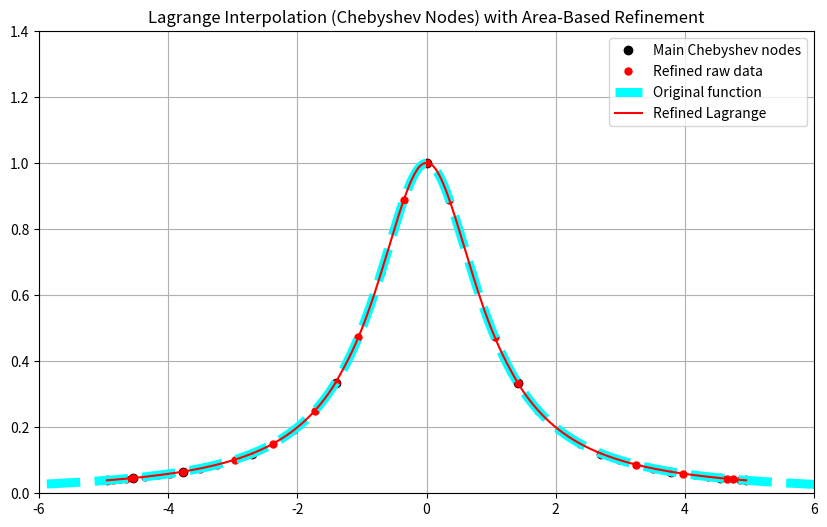

The matplotlib source for this figure:
from scipy.interpolate import lagrange
from scipy.integrate import quad
import numpy as np
import matplotlib.pyplot as plt

# Lagrange interpolation based on Chebyshev nodes,
# followed by local refinement on subintervals where
# the area error exceeds a prescribed threshold.
# Refinement is performed by constructing additional
# local Lagrange interpolants.

# Original target function
def original_function(x):
    return 1 / (1 + x**2)

# Helper function to construct a Lagrange interpolating polynomial
def create_lagrange(x, y):
    return lagrange(x, y)

# Number of interpolation nodes (degree = n)
n = 10

# Generate Chebyshev nodes on [-1, 1] and scale them to [-5, 5]
x_main = np.cos((2*np.arange(1, n+2) - 1) / (2*(n+1)) * np.pi)
x_main = 5 * x_main
sort_idx = np.argsort(x_main)
x_main = x_main[sort_idx]
y_main = original_function(x_main)

# Construct the main global Lagrange interpolant
f_main = create_lagrange(x_main, y_main)

# --- Refinement parameters ---
area_threshold = 1e-6     # Area error threshold for refinement
max_refine_points = 5     # Number of points for local re-interpolation

sub_interpolations = []
x_sub_points = []

# Evaluate interpolation error on each subinterval
for i in range(len(x_main) - 1):
    a, b = x_main[i], x_main[i + 1]
    if a >= b:
        a, b = b, a

    # Compute area error on [a, b] via numerical integration
    abs_diff = lambda t: np.abs(original_function(t) - f_main(t))
    area, _ = quad(abs_diff, a, b)

    # Perform local re-interpolation if area error exceeds threshold
    if area > area_threshold:
        x_sub = np.linspace(a, b, max_refine_points)
        y_sub = original_function(x_sub)
        f_sub = create_lagrange(x_sub, y_sub)
        sub_interpolations.append((a, b, f_sub))
        x_sub_points.extend(x_sub)

# --- Visualization ---
x_plot = np.linspace(-10, 10, 1000)
y_true = original_function(x_plot)
y_main_interp = f_main(x_plot)

plt.figure(figsize=(10, 6))

# Main Chebyshev interpolation nodes
plt.plot(x_main, y_main, 'ko', label='Main Chebyshev nodes')

# Additional points used for local refinement
if x_sub_points:
    x_sub_points = np.unique(x_sub_points)
    y_sub_values = original_function(x_sub_points)
    plt.plot(x_sub_points, y_sub_values, 'r.', markersize=10, label='Refined raw data')

# Original function and main interpolant
plt.plot(x_plot, y_true, '--', color='cyan', label='Original function', linewidth=6.5)

# Locally refined Lagrange interpolants
for idx, (a, b, f_sub) in enumerate(sub_interpolations):
    x_sub_plot = np.linspace(a, b, 200)
    y_sub_plot = f_sub(x_sub_plot)
    plt.plot(
        x_sub_plot,
        y_sub_plot,
        color='red',
        linewidth=1.5,
        label='Refined Lagrange' if idx == 0 else ""
    )

plt.legend()
plt.title('Lagrange Interpolation (Chebyshev Nodes) with Area-Based Refinement')
plt.xlim([-6, 6])
plt.ylim([0, 1.4])
plt.grid(True)
plt.show()

